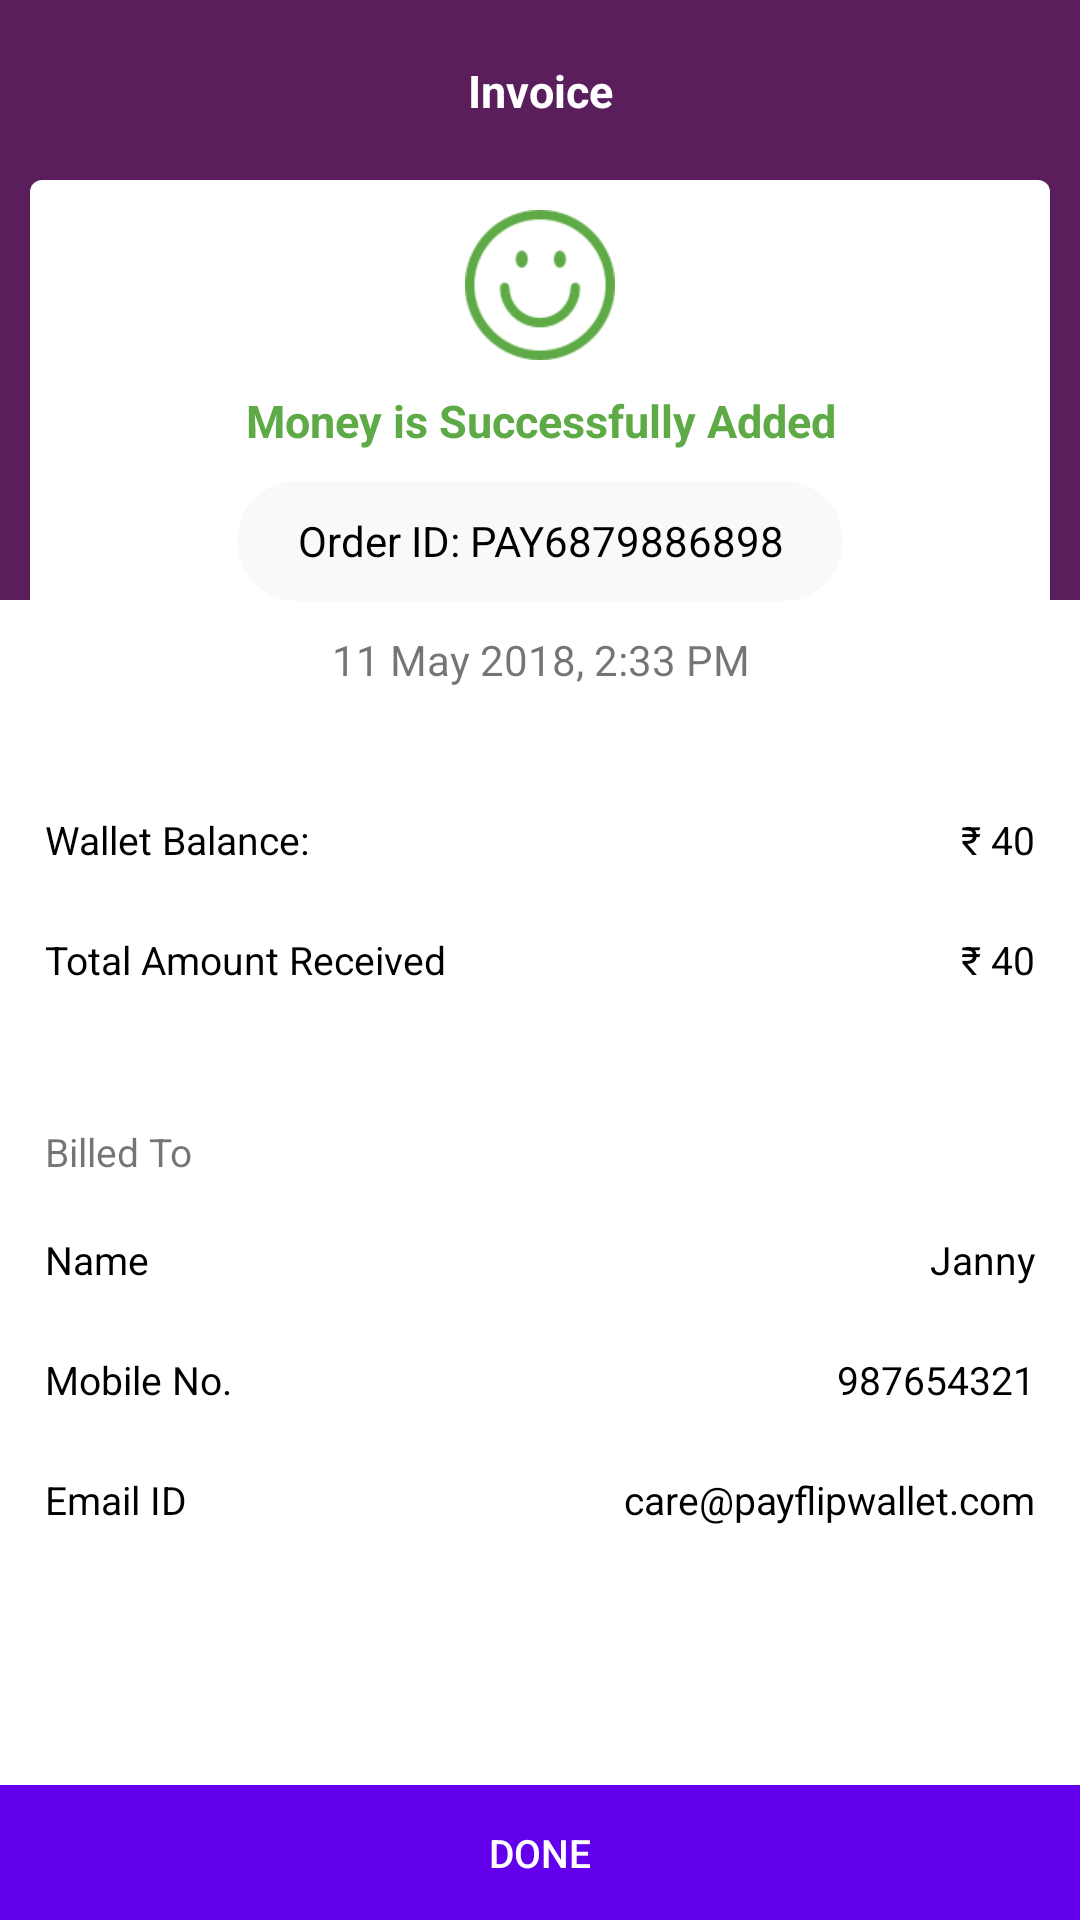

Write the Android layout XML for this screen, with the resource values it uses.
<!-- AndroidManifest.xml: fallback theme Theme.MaterialComponents.DayNight.NoActionBar -->
<!-- res/layout/money_success.xml -->
<?xml version="1.0" encoding="utf-8"?>
<RelativeLayout xmlns:android="http://schemas.android.com/apk/res/android"
    xmlns:app="http://schemas.android.com/apk/res-auto"
    android:layout_width="match_parent"
    android:layout_height="match_parent">

    <RelativeLayout
        android:layout_width="match_parent"
        android:layout_height="200dp"
        android:background="@color/colorPrimary">

        <TextView
            android:layout_width="match_parent"
            android:layout_height="wrap_content"
            android:layout_margin="20dp"
            android:gravity="center"
            android:text="Invoice"
            android:textColor="@color/white"
            android:textSize="15sp"
            android:textStyle="bold" />

    </RelativeLayout>
    <androidx.core.widget.NestedScrollView
        android:layout_width="match_parent"
        android:layout_height="match_parent"
        android:layout_marginBottom="46dp">
    <LinearLayout
        android:layout_width="match_parent"
        android:layout_height="match_parent"
        android:orientation="vertical">

        <LinearLayout
            android:layout_width="match_parent"
            android:layout_height="180dp"
            android:layout_marginLeft="10dp"
            android:layout_marginTop="60dp"
            android:layout_marginRight="10dp"
            android:background="@drawable/card"
            android:orientation="vertical">


            <ImageView
                android:layout_width="match_parent"
                android:layout_height="50dp"
                android:layout_margin="10dp"
                android:src="@drawable/order_successful"
                android:tint="@color/green" />

            <TextView
                android:textStyle="bold"
                android:layout_width="match_parent"
                android:layout_height="wrap_content"
                android:gravity="center"
                android:text="@string/order_success_text"
                android:textColor="@color/green"
                android:textSize="@dimen/textsize15" />

            <TextView
                android:id="@+id/orderid"
                android:layout_width="wrap_content"
                android:layout_height="40dp"
                android:layout_gravity="center"
                android:layout_margin="10dp"
                android:background="@drawable/round_shadow"
                android:gravity="center"
                android:paddingLeft="20dp"
                android:paddingTop="0dp"
                android:paddingRight="20dp"
                android:paddingBottom="0dp"
                android:text="@string/demo_orderid_text"
                android:textColor="@color/black" />

            <TextView
                android:id="@+id/date_time"
                android:layout_width="match_parent"
                android:layout_height="wrap_content"
                android:gravity="center"
                android:text="@string/demo_date_text" />
        </LinearLayout>

        <RelativeLayout
            android:layout_width="match_parent"
            android:layout_height="40dp"
            android:layout_marginTop="20dp"
            android:background="@color/white">

            <TextView
                android:layout_width="wrap_content"
                android:layout_height="match_parent"
                android:layout_alignParentLeft="true"
                android:layout_centerHorizontal="true"
                android:layout_marginLeft="15dp"
                android:gravity="center"
                android:text="@string/wallet_balance_text"
                android:textColor="@color/black"
                android:textSize="@dimen/textsize13" />

            <TextView
                android:id="@+id/wallet_balance"
                android:layout_width="wrap_content"
                android:layout_height="match_parent"
                android:layout_alignParentRight="true"
                android:layout_centerHorizontal="true"
                android:layout_marginRight="15dp"
                android:gravity="center"
                android:text="@string/amount_payable_text"
                android:textColor="@color/black"
                android:textSize="@dimen/textsize13" />

        </RelativeLayout>

        <RelativeLayout
            android:layout_width="match_parent"
            android:layout_height="40dp"
            android:background="@color/white">

            <TextView
                android:layout_width="wrap_content"
                android:layout_height="match_parent"
                android:layout_alignParentLeft="true"
                android:layout_centerHorizontal="true"
                android:layout_marginLeft="15dp"
                android:gravity="center"
                android:text="@string/amount_received_text"
                android:textColor="@color/black"
                android:textSize="@dimen/textsize13" />

            <TextView
                android:id="@+id/receive_amount"
                android:layout_width="wrap_content"
                android:layout_height="match_parent"
                android:layout_alignParentRight="true"
                android:layout_marginRight="15dp"
                android:gravity="center"
                android:text="@string/amount_payable_text"
                android:textColor="@color/black"
                android:textSize="@dimen/textsize13" />

        </RelativeLayout>

        <LinearLayout
            android:layout_width="match_parent"
            android:layout_height="180dp"
            android:layout_marginTop="20dp"
            android:background="@drawable/card"
            android:orientation="vertical">

            <RelativeLayout
                android:layout_width="match_parent"
                android:layout_height="40dp">

                <TextView
                    android:layout_width="wrap_content"
                    android:layout_height="wrap_content"
                    android:layout_alignParentStart="true"
                    android:layout_marginStart="15dp"
                    android:layout_marginTop="15dp"
                    android:text="Billed To"
                    android:textSize="13sp" />
            </RelativeLayout>

            <RelativeLayout
                android:layout_width="match_parent"
                android:layout_height="40dp"
                android:background="@color/white">

                <TextView
                    android:layout_width="wrap_content"
                    android:layout_height="match_parent"
                    android:layout_alignParentLeft="true"
                    android:layout_centerHorizontal="true"
                    android:layout_marginLeft="15dp"
                    android:gravity="center"
                    android:text="@string/name_text"
                    android:textColor="@color/black"
                    android:textSize="@dimen/textsize13" />

                <TextView
                    android:id="@+id/my_name"
                    android:layout_width="wrap_content"
                    android:layout_height="match_parent"
                    android:layout_alignParentRight="true"
                    android:layout_centerHorizontal="true"
                    android:layout_marginRight="15dp"
                    android:gravity="center"
                    android:text="@string/demo_name_text"
                    android:textColor="@color/black"
                    android:textSize="@dimen/textsize13" />

            </RelativeLayout>

            <RelativeLayout
                android:layout_width="match_parent"
                android:layout_height="40dp"
                android:background="@color/white">

                <TextView
                    android:layout_width="wrap_content"
                    android:layout_height="match_parent"
                    android:layout_alignParentLeft="true"
                    android:layout_centerHorizontal="true"
                    android:layout_marginLeft="15dp"
                    android:gravity="center"
                    android:text="@string/mobile_no_text"
                    android:textColor="@color/black"
                    android:textSize="@dimen/textsize13" />

                <TextView
                    android:id="@+id/my_mobile"
                    android:layout_width="wrap_content"
                    android:layout_height="match_parent"
                    android:layout_alignParentRight="true"
                    android:layout_centerHorizontal="true"
                    android:layout_marginRight="15dp"
                    android:gravity="center"
                    android:text="@string/demo_number_text"
                    android:textColor="@color/black"
                    android:textSize="@dimen/textsize13" />

            </RelativeLayout>

            <RelativeLayout
                android:layout_width="match_parent"
                android:layout_height="40dp"
                android:background="@color/white">

                <TextView
                    android:layout_width="wrap_content"
                    android:layout_height="match_parent"
                    android:layout_alignParentLeft="true"
                    android:layout_centerHorizontal="true"
                    android:layout_marginLeft="15dp"
                    android:gravity="center"
                    android:text="@string/email_id_text"
                    android:textColor="@color/black"
                    android:textSize="@dimen/textsize13" />

                <TextView
                    android:id="@+id/my_email"
                    android:layout_width="wrap_content"
                    android:layout_height="match_parent"
                    android:layout_alignParentRight="true"
                    android:layout_centerHorizontal="true"
                    android:layout_marginRight="15dp"
                    android:gravity="center"
                    android:text="@string/demo_email_text"
                    android:textColor="@color/black"
                    android:textSize="@dimen/textsize13" />

            </RelativeLayout>

        </LinearLayout>
    </LinearLayout>
</androidx.core.widget.NestedScrollView>

    <Button
        android:id="@+id/done_btn"
        android:layout_width="match_parent"
        android:layout_height="45dp"
        android:layout_alignParentBottom="true"
        android:background="@color/colorAccent"
        style="?android:attr/borderlessButtonStyle"
        android:foreground="?attr/selectableItemBackground"
        android:text="@string/done_btn"
        android:textColor="@color/white"
        android:textSize="@dimen/btn_text_size" />

</RelativeLayout>
<!-- resources referenced by this layout -->
<resources>
  <color name="black">#000000</color>
  <color name="colorAccent">#5a1e5d</color>
  <color name="colorPrimary">#5a1e5d</color>
  <color name="green">#5eaa46</color>
  <color name="white">#ffffff</color>
  <dimen name="btn_text_size">13sp</dimen>
  <dimen name="textsize13">13sp</dimen>
  <dimen name="textsize15">15sp</dimen>
  <!-- drawable card (drawable-xxhdpi) -->
  <?xml version="1.0" encoding="utf-8"?>
  <shape xmlns:android="http://schemas.android.com/apk/res/android" android:shape="rectangle">
  <solid android:color="@color/white" />
      <corners
      android:radius="4dp"/>
  </shape>
  <!-- drawable order_successful: png bitmap (drawable-hdpi, 1353 bytes) -->
  <!-- drawable round_shadow (drawable-xxhdpi) -->
  <?xml version="1.0" encoding="utf-8"?>
  <shape xmlns:android="http://schemas.android.com/apk/res/android" android:shape="rectangle">
      <solid android:color="@color/white_smoke"/>
      <padding
          android:bottom="12dp"
          android:left="0dp"
          android:right="0dp"
          android:top="12dp"/>
      <size
          android:width="40dp"
          android:height="40dp"/>
      <corners
          android:radius="100dp"/>
  </shape>
  <string name="amount_payable_text">\u20B9 40</string>
  <string name="amount_received_text">Total Amount Received</string>
  <string name="demo_date_text">11 May 2018, 2:33 PM</string>
  <string name="demo_email_text">care@payflipwallet.com</string>
  <string name="demo_name_text">Janny</string>
  <string name="demo_number_text">987654321</string>
  <string name="demo_orderid_text">Order ID: PAY6879886898</string>
  <string name="done_btn">Done</string>
  <string name="email_id_text">Email ID</string>
  <string name="mobile_no_text">Mobile No.</string>
  <string name="name_text">Name</string>
  <string name="order_success_text">Money is Successfully Added</string>
  <string name="wallet_balance_text">Wallet Balance:</string>
  <color name="white_smoke">#f8f9fa</color>
</resources>
